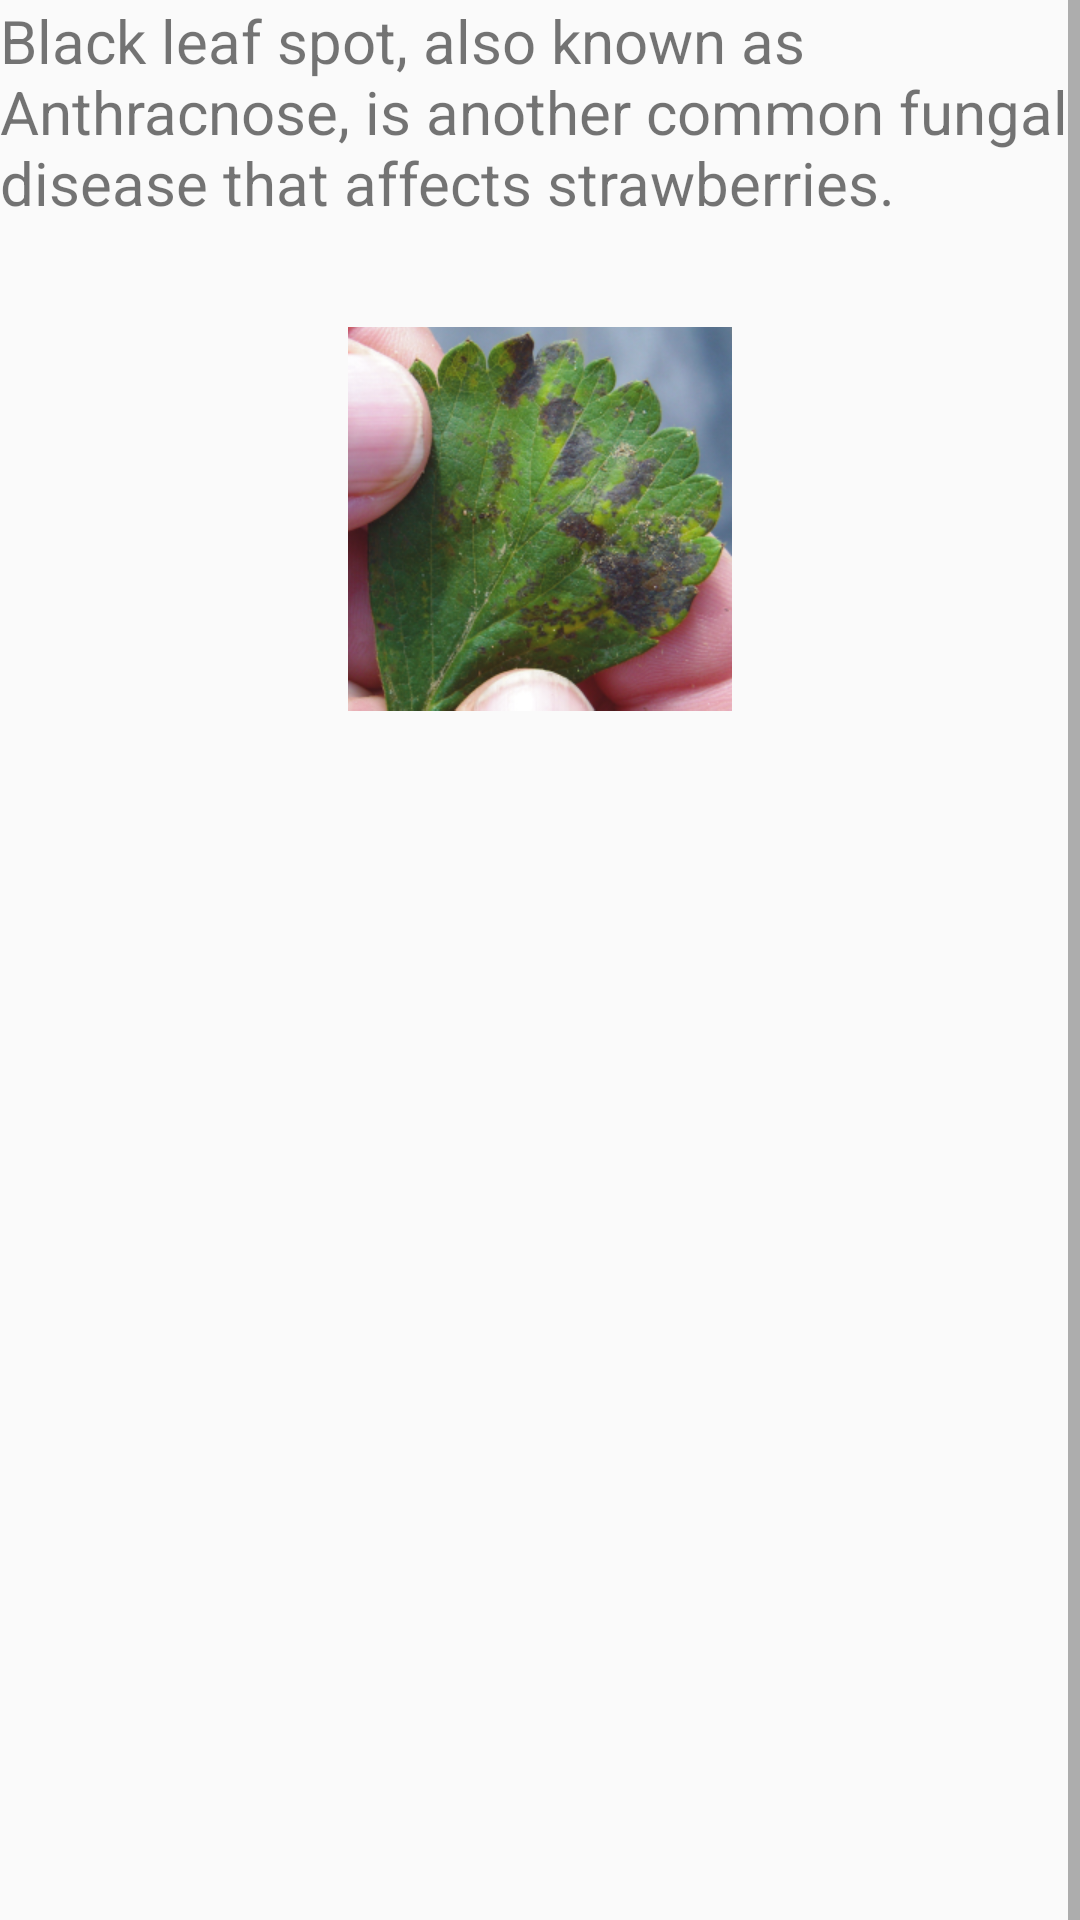

Android layout source for this screen:
<!-- AndroidManifest.xml: application theme Theme.StrawberryLeafDiseaseDetector -->
<!-- res/layout/fragment_black_leaf_spot.xml -->
<?xml version="1.0" encoding="utf-8"?>
<FrameLayout xmlns:android="http://schemas.android.com/apk/res/android"
    xmlns:tools="http://schemas.android.com/tools"
    android:layout_width="match_parent"
    android:layout_height="match_parent"
    tools:context=".BlackLeafSpot">

    
    <ScrollView
        android:layout_width="match_parent"
        android:layout_height="1000dp">

        <RelativeLayout
            android:layout_width="match_parent"
            android:layout_height="1000dp">

            <TextView
                android:id="@+id/description"
                android:layout_width="match_parent"
                android:layout_height="match_parent"
                android:text="Black leaf spot, also known as Anthracnose, is another common fungal disease that affects strawberries."
                android:textSize="20sp" />

            <ImageView
                android:id="@+id/imageView2"
                android:layout_width="178dp"
                android:layout_height="191dp"
                android:layout_below="@+id/description"
                android:layout_alignParentStart="true"
                android:layout_alignParentEnd="true"
                android:layout_marginStart="116dp"
                android:layout_marginTop="3dp"
                android:layout_marginEnd="116dp"
                android:src="@drawable/black_leaf_spot" />

            <ExpandableListView
                android:id="@+id/expandableMenu"
                android:layout_width="match_parent"
                android:layout_height="1000dp"
                android:layout_below="@+id/imageView2"
                android:layout_marginTop="4dp"
                android:textSize="20sp"
                android:textStyle="bold"
                android:groupIndicator="@drawable/group_element_selector"/>


            

        </RelativeLayout>

    </ScrollView>

</FrameLayout>
<!-- resources referenced by this layout -->
<resources>
  <!-- drawable black_leaf_spot: png bitmap (drawable, 132248 bytes) -->
  <style name="Theme.StrawberryLeafDiseaseDetector" parent="Base.Theme.StrawberryLeafDiseaseDetector" />
  <style name="Base.Theme.StrawberryLeafDiseaseDetector" parent="Theme.AppCompat.Light.NoActionBar">
          
          
      </style>
</resources>
